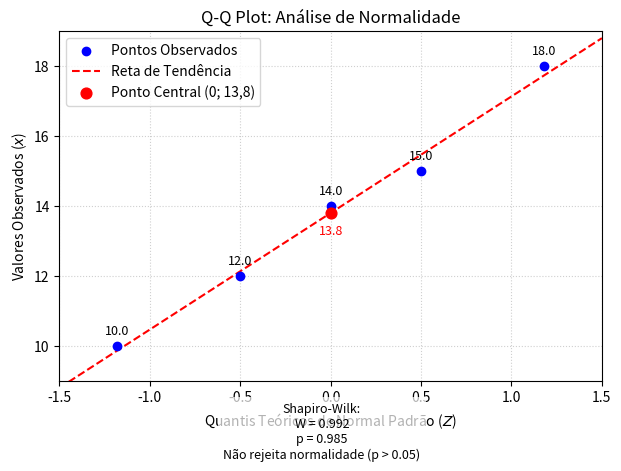

The matplotlib source for this figure:
import matplotlib.pyplot as plt
import numpy as np
from scipy.stats import shapiro

# Passo 3: Dados da tabela (X: Quantis Teóricos Z, Y: Valores Observados)
x = [-1.18, -0.50, 0.00, 0.50, 1.18]
y = [10, 12, 14, 15, 18]

# Ajuste da reta de tendência que passa pelo ponto central (Z_medio=0, x_medio=13.8)
slope, intercept = np.polyfit(x, y, 1)

# Intervalo do eixo X conforme instruído (-1.5 a +1.5)
x_reta = np.array([-1.5, 1.5])
y_reta = slope * x_reta + intercept

plt.figure(figsize=(7, 5))

# Plot dos 5 pontos observados
plt.scatter(x, y, color='blue', zorder=5, label='Pontos Observados')

# Plot da reta de referência
plt.plot(x_reta, y_reta, color='red', linestyle='--', label='Reta de Tendência')

# Destaque do ponto central (0; 13,8)
plt.scatter([0], [intercept], color='red', s=60, zorder=6, label='Ponto Central (0; 13,8)')

# Adicionar legenda (rótulo) acima de cada ponto observado
for xi, yi in zip(x, y):
	plt.annotate(f'{yi:.1f}', xy=(xi, yi), xytext=(0, 6), textcoords='offset points',
			 ha='center', va='bottom', fontsize=9, color='black')

# Adicionar rótulo para o ponto central (posicionado abaixo do ponto)
plt.annotate(f'{intercept:.1f}', xy=(0, intercept), xytext=(0, -8), textcoords='offset points',
		 ha='center', va='top', fontsize=9, color='red')

# Configuração dos limites e rótulos dos eixos (Passo 4)
plt.xlim(-1.5, 1.5)
plt.ylim(9, 19)

plt.title('Q-Q Plot: Análise de Normalidade')
plt.xlabel('Quantis Teóricos de Normal Padrão ($Z$)')
plt.ylabel('Valores Observados ($x$)')
plt.grid(True, linestyle=':', alpha=0.6)
plt.legend(loc='upper left')

# Teste de normalidade Shapiro-Wilk sobre os valores observados
stat, p_value = shapiro(np.array(y))
alpha = 0.05
conclusion = 'Não rejeita normalidade (p > 0.05)' if p_value > alpha else 'Rejeita normalidade (p ≤ 0.05)'
result_text = f'Shapiro-Wilk:\nW = {stat:.3f}\np = {p_value:.3f}\n{conclusion}'

# Ajustar a margem inferior e exibir o resultado abaixo do gráfico (centralizado)
plt.gcf().subplots_adjust(bottom=0.18)
plt.gcf().text(0.5, 0.02, result_text, ha='center', va='bottom', fontsize=9,
		       bbox=dict(facecolor='white', alpha=0.7, edgecolor='none'))

plt.show()
